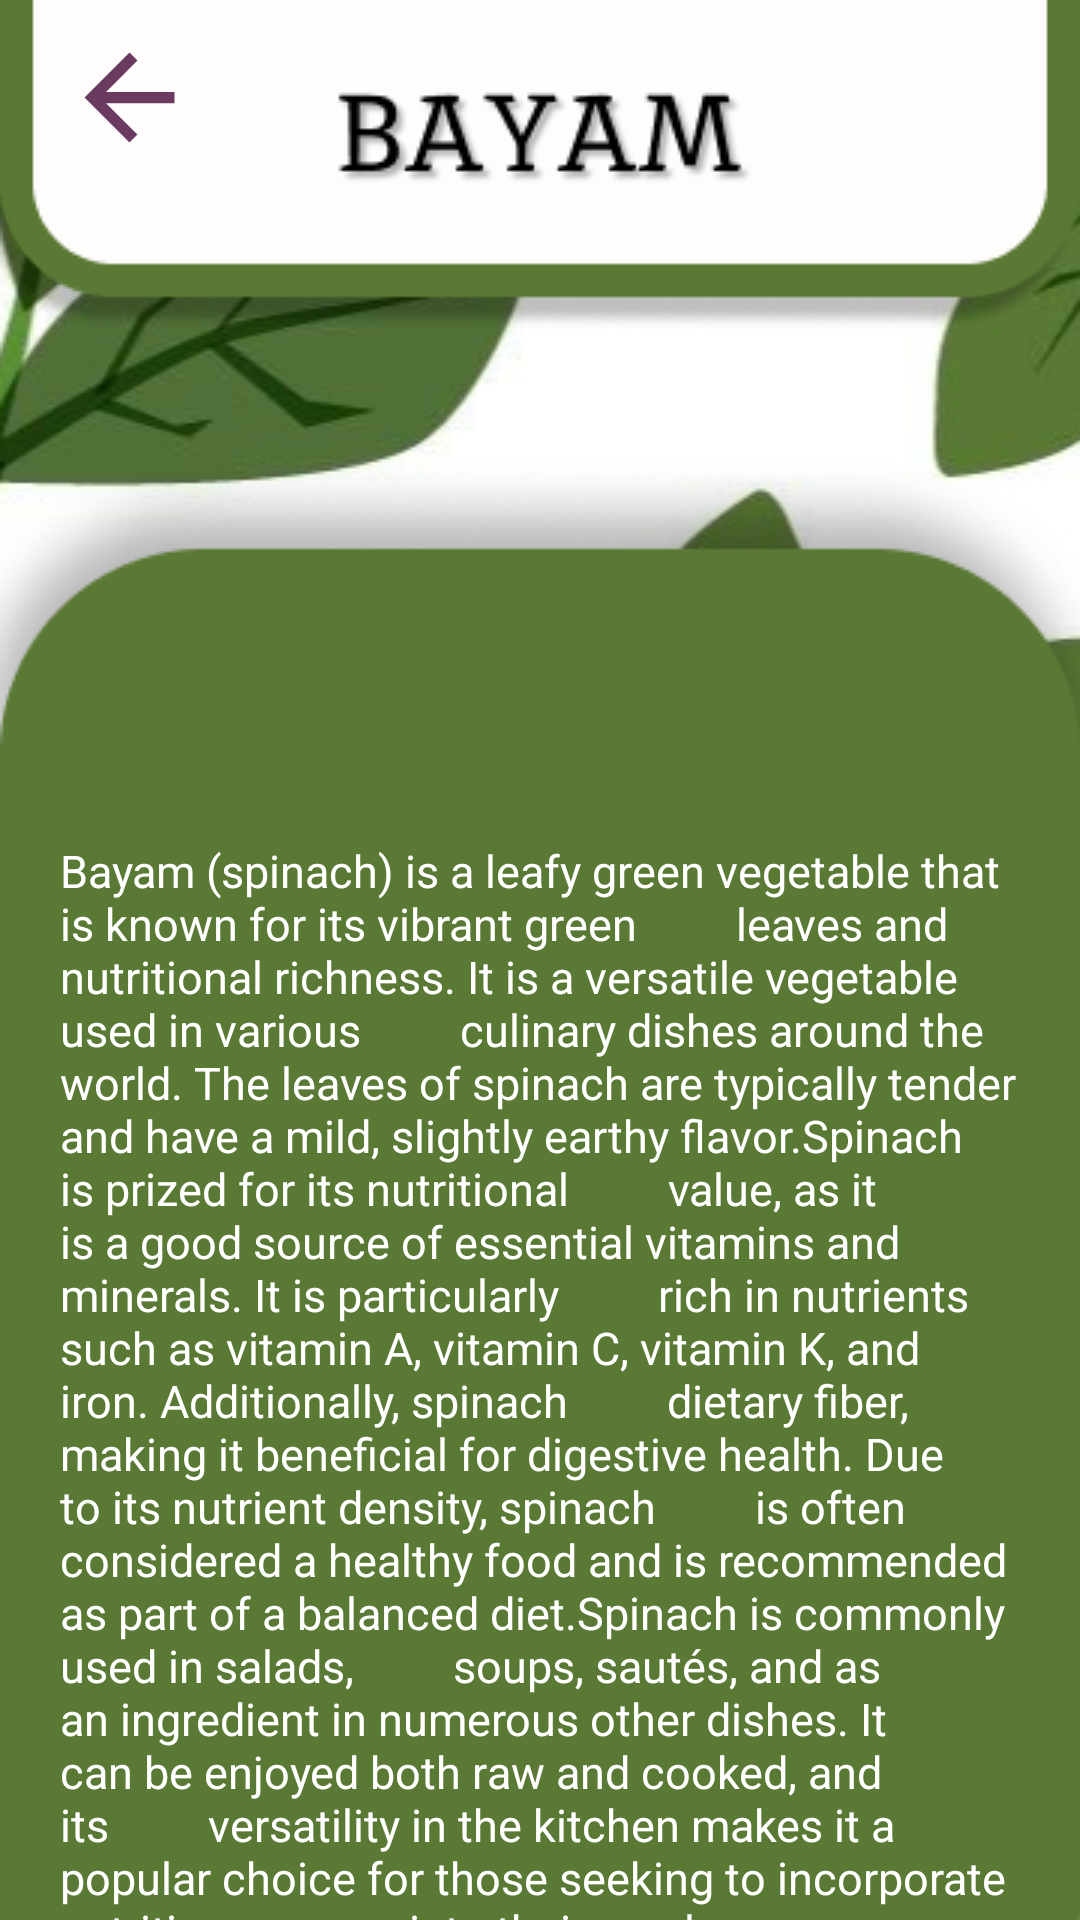

Android layout source for this screen:
<!-- AndroidManifest.xml: application theme Theme.MilizaApp -->
<!-- res/layout/activity_pen1.xml -->
<?xml version="1.0" encoding="utf-8"?>
<RelativeLayout xmlns:android="http://schemas.android.com/apk/res/android"
    xmlns:app="http://schemas.android.com/apk/res-auto"
    xmlns:tools="http://schemas.android.com/tools"
    android:layout_width="match_parent"
    android:layout_height="match_parent"
    android:background="@drawable/img8"
    tools:context=".Pen1Activity">

    <TextView
        android:layout_width="match_parent"
        android:layout_height="wrap_content"
        android:text="Bayam (spinach) is a leafy green vegetable that is known for its vibrant green
        leaves and nutritional richness. It is a versatile vegetable used in various
        culinary dishes around the world. The leaves of spinach are typically tender
        and have a mild, slightly earthy flavor.Spinach is prized for its nutritional
        value, as it is a good source of essential vitamins and minerals. It is particularly
        rich in nutrients such as vitamin A, vitamin C, vitamin K, and iron. Additionally, spinach
        dietary fiber, making it beneficial for digestive health. Due to its nutrient density, spinach
        is often considered a healthy food and is recommended as part of a balanced diet.Spinach is commonly used in salads,
        soups, sautés, and as an ingredient in numerous other dishes. It can be enjoyed both raw and cooked, and its
        versatility in the kitchen makes it a popular choice for those seeking to incorporate nutritious greens into their meals."
        android:textColor="@color/white"
        android:layout_marginLeft="20dp"
        android:layout_marginRight="20dp"
        android:layout_marginTop="280dp"
        android:fontFamily="sans-serif"
        android:textSize="15dp"/>

    <ImageView
        android:id="@+id/bck_4"
        android:layout_width="56dp"
        android:layout_height="45dp"
        android:layout_marginRight="20dp"
        android:backgroundTint="@color/Parple"
        android:layout_marginLeft="15dp"
        android:layout_marginTop="10dp"
        android:src="@drawable/baseline_arrow_back_24">

    </ImageView>


</RelativeLayout>
<!-- resources referenced by this layout -->
<resources>
  <color name="Parple">#6A3A60</color>
  <color name="white">#FFFFFFFF</color>
  <!-- drawable baseline_arrow_back_24 (drawable) -->
  <vector android:autoMirrored="true" android:height="24dp"
      android:tint="@color/Parple" android:viewportHeight="24"
      android:viewportWidth="24" android:width="24dp" xmlns:android="http://schemas.android.com/apk/res/android">
      <path android:fillColor="@android:color/white" android:pathData="M20,11H7.83l5.59,-5.59L12,4l-8,8 8,8 1.41,-1.41L7.83,13H20v-2z"/>
  </vector>
  <!-- drawable img8: png bitmap (drawable, 39770 bytes) -->
  <style name="Theme.MilizaApp" parent="Base.Theme.MilizaApp" />
  <style name="Base.Theme.MilizaApp" parent="Theme.MaterialComponents.DayNight.NoActionBar">
          
          
      </style>
</resources>
